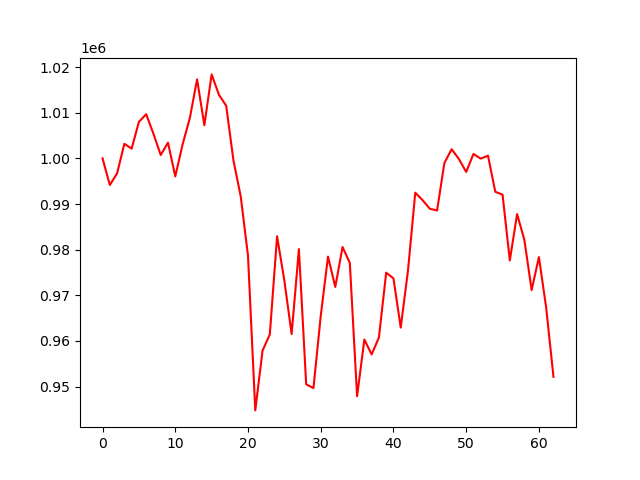

Source data for this figure (header and first rows):
account_value, date, daily_return
1000000, 2019-07-05, 
994161, 2019-07-08, -0.005839
996711, 2019-07-09, 0.002566
1003179, 2019-07-10, 0.006489
1002129, 2019-07-11, -0.001047
1007984, 2019-07-12, 0.005843
1009673, 2019-07-15, 0.001676
1005365, 2019-07-16, -0.004267
1000736, 2019-07-17, -0.004604
1003444, 2019-07-18, 0.002706
996043, 2019-07-19, -0.007376
1003011, 2019-07-22, 0.006996
1008805, 2019-07-23, 0.005777
1017302, 2019-07-24, 0.008422
1007251, 2019-07-25, -0.00988
1018385, 2019-07-26, 0.01105
1013930, 2019-07-29, -0.004375
1011517, 2019-07-30, -0.00238
999537, 2019-07-31, -0.01184
991660, 2019-08-01, -0.007881
978685, 2019-08-02, -0.01308
944798, 2019-08-05, -0.03463
957887, 2019-08-06, 0.01385
961448, 2019-08-07, 0.003717
982932, 2019-08-08, 0.02235
973213, 2019-08-09, -0.009888
961510, 2019-08-12, -0.01203
980126, 2019-08-13, 0.01936
950521, 2019-08-14, -0.03021
949684, 2019-08-15, -0.0008799
965455, 2019-08-16, 0.01661
978484, 2019-08-19, 0.01349
971835, 2019-08-20, -0.006795
980576, 2019-08-21, 0.008995
977109, 2019-08-22, -0.003536
947900, 2019-08-23, -0.02989
960324, 2019-08-26, 0.01311
957053, 2019-08-27, -0.003405
960758, 2019-08-28, 0.00387
974959, 2019-08-29, 0.01478
973709, 2019-08-30, -0.001282
962941, 2019-09-03, -0.01106
975457, 2019-09-04, 0.013
992480, 2019-09-05, 0.01745
990845, 2019-09-06, -0.001647
988968, 2019-09-09, -0.001895
988580, 2019-09-10, -0.0003921
998972, 2019-09-11, 0.01051
1001998, 2019-09-12, 0.00303
999854, 2019-09-13, -0.00214
997017, 2019-09-16, -0.002837
1000961, 2019-09-17, 0.003956
999932, 2019-09-18, -0.001028
1000591, 2019-09-19, 0.0006592
992677, 2019-09-20, -0.007909
992050, 2019-09-23, -0.0006316
977640, 2019-09-24, -0.01453
987799, 2019-09-25, 0.01039
982149, 2019-09-26, -0.00572
971131, 2019-09-27, -0.01122
... 3 more rows
